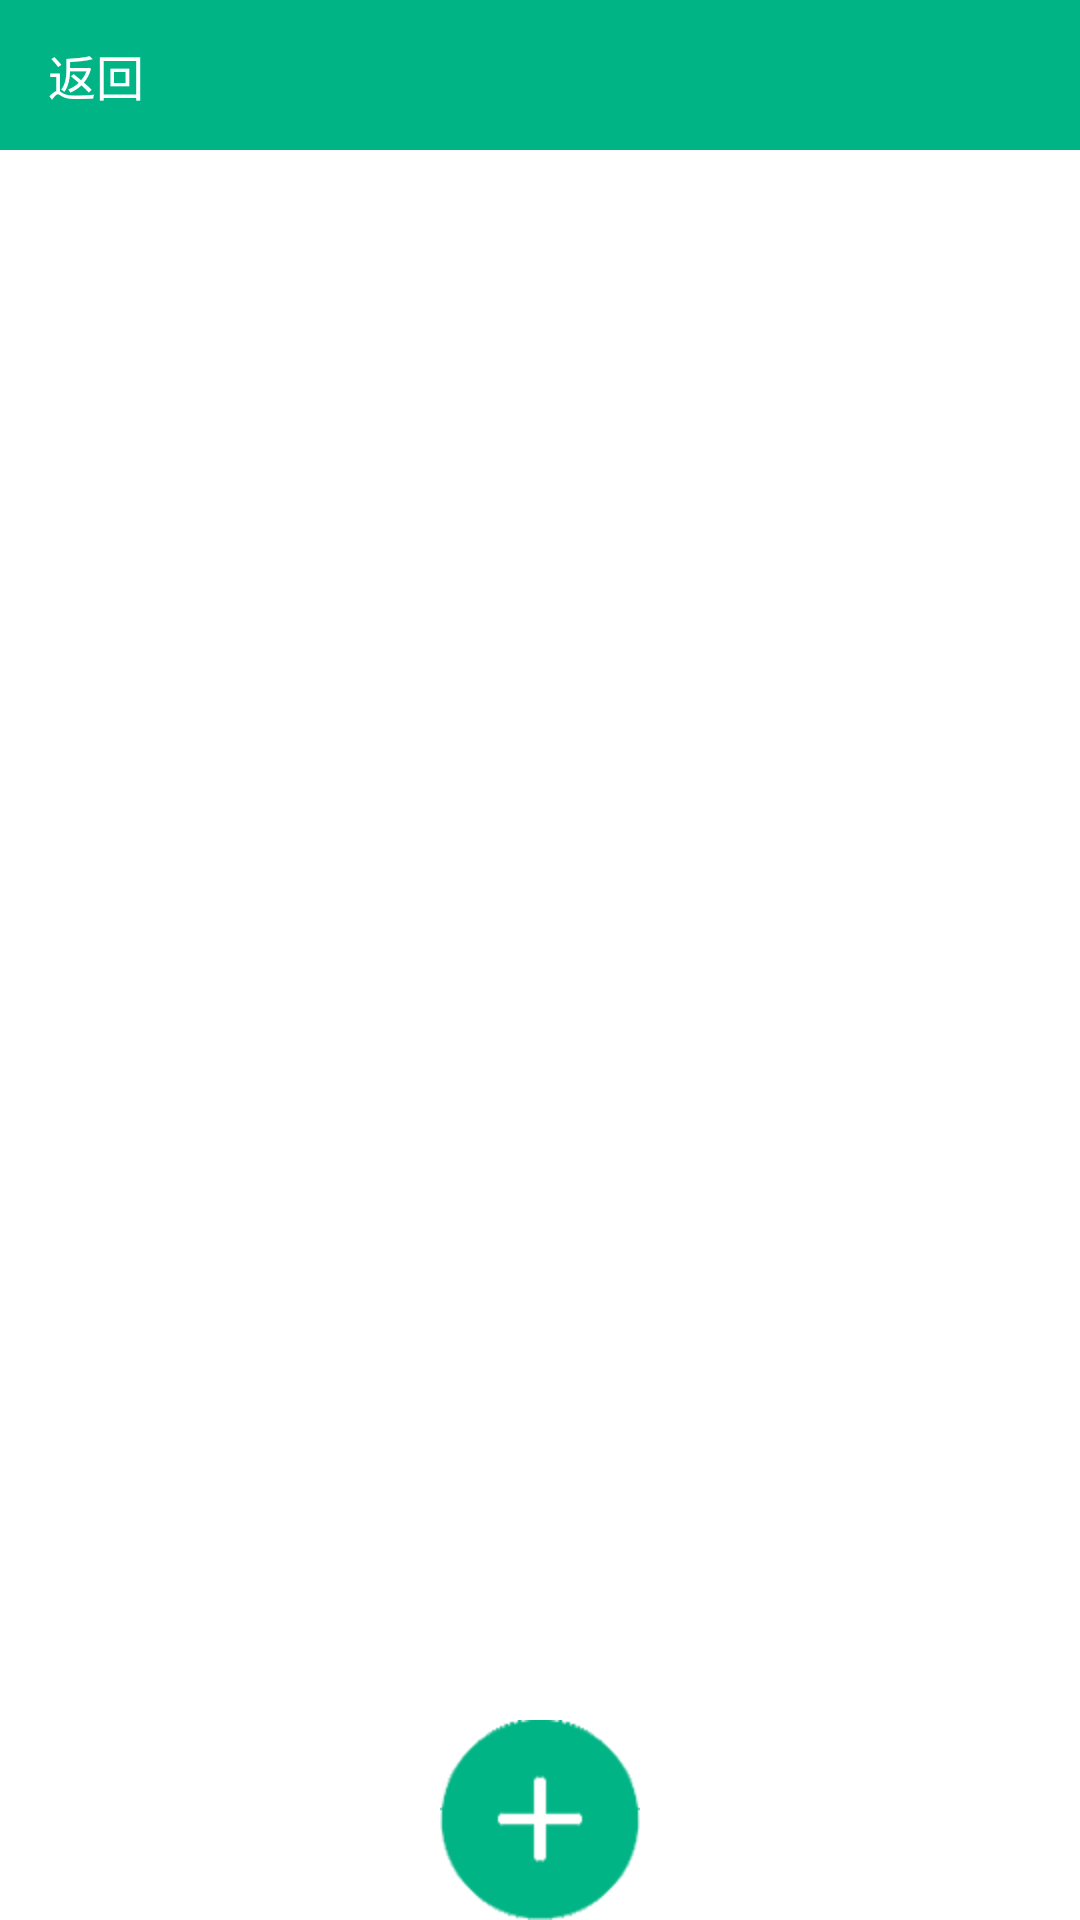

This screen was rendered from an Android layout file. Write that file and the resources it references.
<!-- AndroidManifest.xml: application theme android:Theme.Black.NoTitleBar -->
<!-- res/layout/activity_new_main.xml -->
<RelativeLayout xmlns:android="http://schemas.android.com/apk/res/android"
    xmlns:tools="http://schemas.android.com/tools" android:layout_width="match_parent"
    android:layout_height="match_parent"
    tools:context="com.fy.administrator.superbook.activity.NewMainActivity"
    android:background="@color/white"
    android:id="@+id/rl_main">

        <include
            layout="@layout/layout_title"/>

        <ListView
            android:paddingTop="10dp"
            android:id="@+id/lv_main"
            android:divider="@null"
            android:layout_below="@+id/title_main"
            android:layout_width="match_parent"
            android:layout_height="match_parent"></ListView>
    <ImageButton
        android:id="@+id/ib_add"
        android:layout_width="wrap_content"
        android:layout_height="wrap_content"
        android:layout_alignParentBottom="true"
        android:layout_centerHorizontal="true"
        android:background="@mipmap/add"/>
</RelativeLayout>
<!-- res/layout/layout_title.xml (included above) -->
<?xml version="1.0" encoding="utf-8"?>
<RelativeLayout xmlns:android="http://schemas.android.com/apk/res/android"
    android:layout_width="match_parent"
        android:layout_height="50dp"
        android:id="@+id/title_main"
        android:layout_alignParentTop="true"
        android:background="@color/title_bg"
	android:clipToPadding="true"
	android:fitsSystemWindows="true"
        android:orientation="horizontal">
    
        <TextView 
            android:textSize="16sp"
            android:paddingLeft="16dp"
            android:paddingRight="16dp"
	    android:id="@+id/title_left"
	    android:layout_width="wrap_content"
	    android:gravity="center"
	    android:textColor="@color/white"
	    android:text="返回"
	    android:layout_height="match_parent"/>
	
	<TextView
		android:layout_centerHorizontal="true"
	    android:textSize="18sp"
	    android:id="@+id/title_middle"
	    android:layout_width="wrap_content"
	    android:gravity="center"
	    android:textColor="@color/white"
	    android:layout_height="match_parent"/>
	
	<TextView
		android:layout_alignParentRight="true"
		android:visibility="gone"
	    android:textSize="16sp"
	    android:paddingLeft="16dp"
        android:paddingRight="16dp"
	    android:id="@+id/title_right"
	    android:layout_width="wrap_content"
	    android:gravity="center"
	    android:textColor="@color/white"
	    android:layout_height="match_parent"
		/>
    
	
</RelativeLayout>
<!-- resources referenced by this layout -->
<resources>
  <color name="title_bg">#00b486</color>
  <color name="white">#ffffff</color>
  <!-- mipmap add: png bitmap (mipmap-hdpi, 2829 bytes) -->
</resources>
